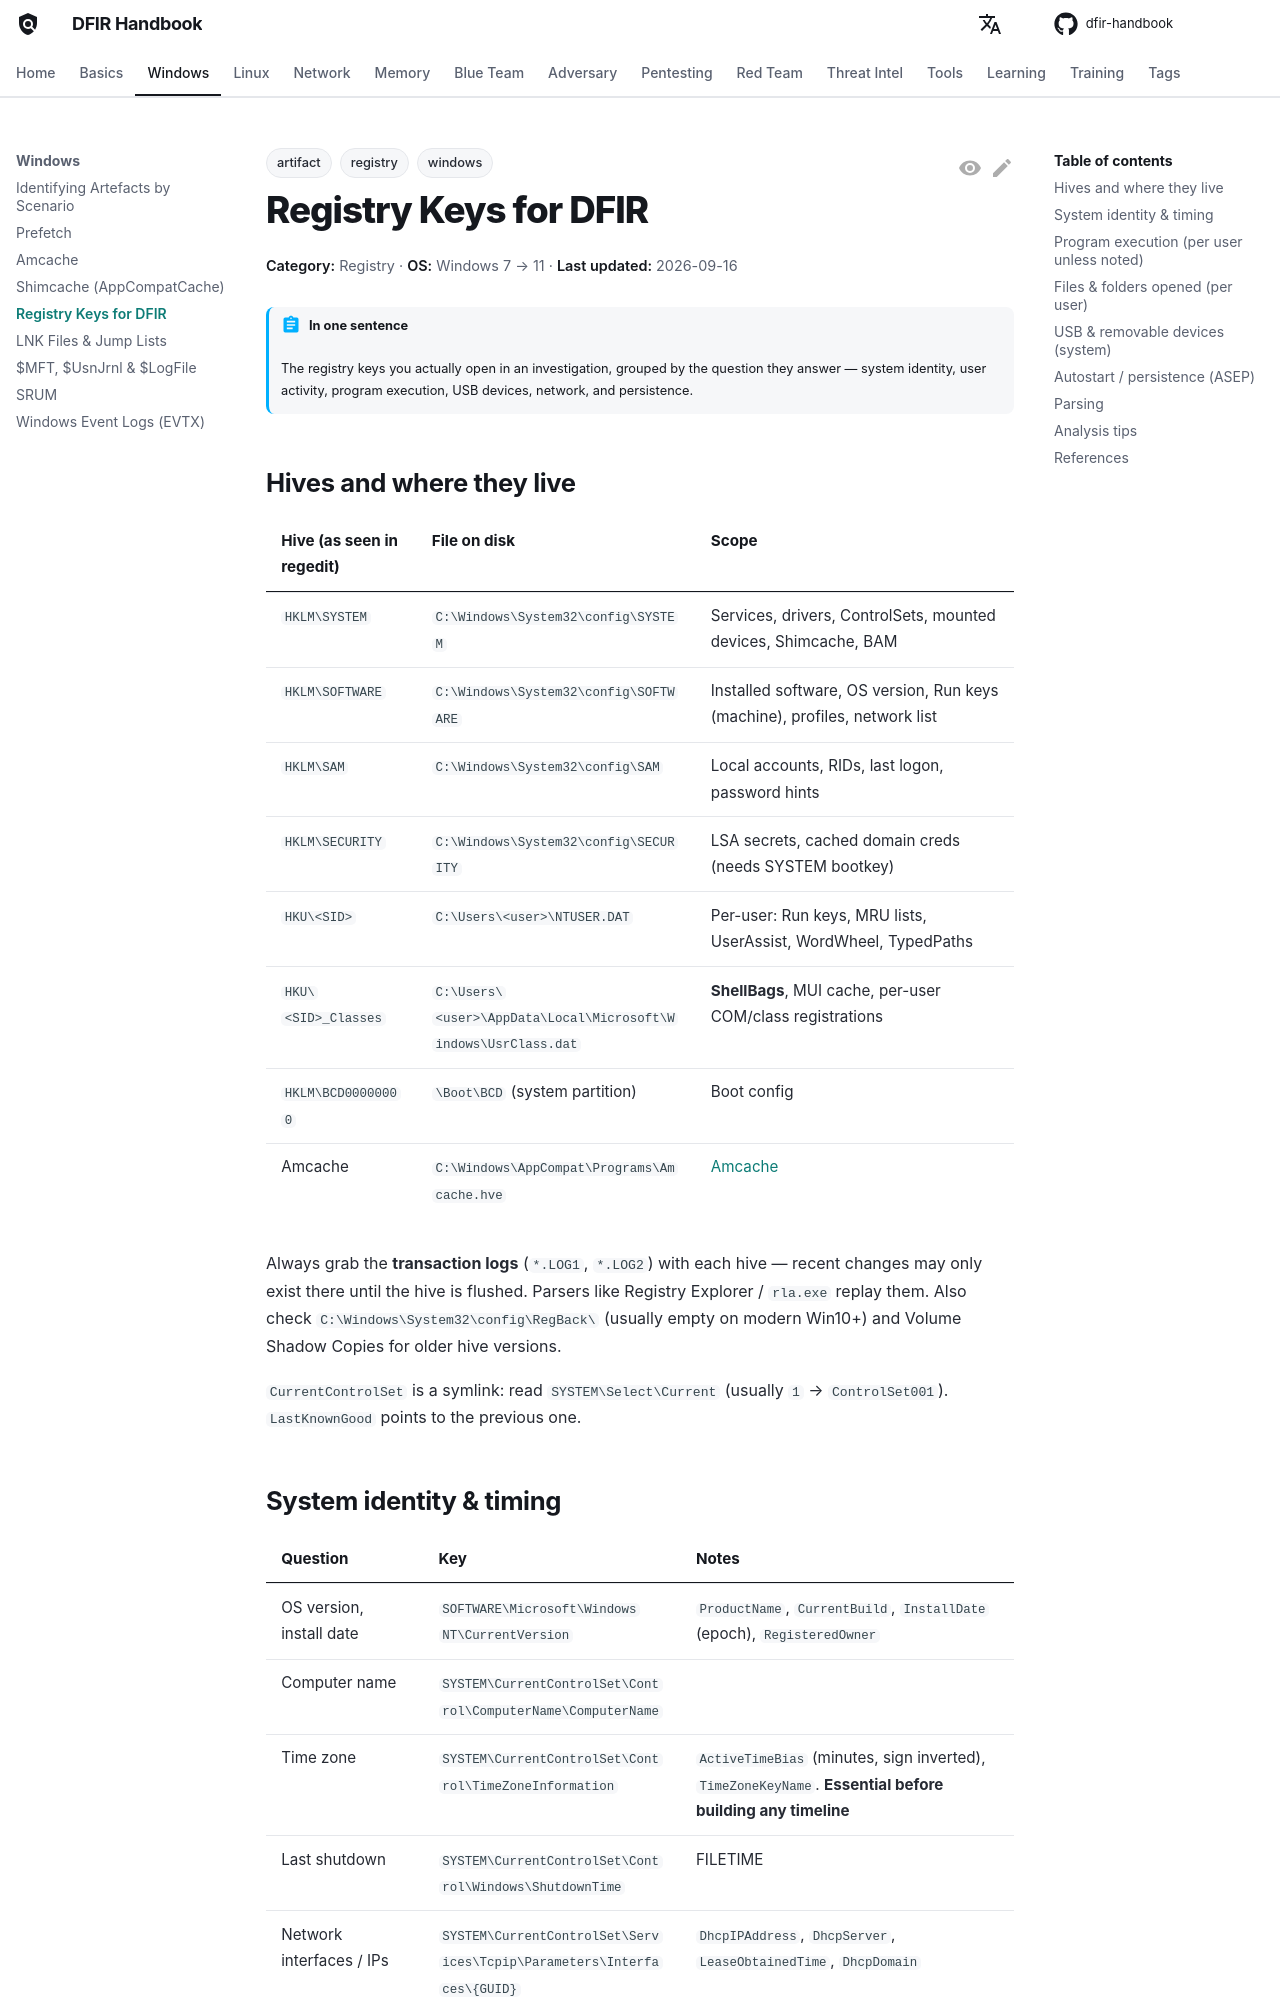

repository: DFIDwiz-sketch/dfir-handbook · page: windows/registry-keys/index.html · generator: mkdocs

---
title: Registry Keys for DFIR
tags:
  - artifact
  - windows
  - registry
---

# Registry Keys for DFIR

<div class="dfir-meta" markdown>
**Category:** Registry · **OS:** Windows 7 → 11 · **Last updated:** 2026-09-16
</div>

!!! abstract "In one sentence"
    The registry keys you actually open in an investigation, grouped by the question they answer — system identity, user activity, program execution, USB devices, network, and persistence.

## Hives and where they live

| Hive (as seen in regedit) | File on disk | Scope |
|---|---|---|
| `HKLM\SYSTEM` | `C:\Windows\System32\config\SYSTEM` | Services, drivers, ControlSets, mounted devices, Shimcache, BAM |
| `HKLM\SOFTWARE` | `C:\Windows\System32\config\SOFTWARE` | Installed software, OS version, Run keys (machine), profiles, network list |
| `HKLM\SAM` | `C:\Windows\System32\config\SAM` | Local accounts, RIDs, last logon, password hints |
| `HKLM\SECURITY` | `C:\Windows\System32\config\SECURITY` | LSA secrets, cached domain creds (needs SYSTEM bootkey) |
| `HKU\<SID>` | `C:\Users\<user>\NTUSER.DAT` | Per-user: Run keys, MRU lists, UserAssist, WordWheel, TypedPaths |
| `HKU\<SID>_Classes` | `C:\Users\<user>\AppData\Local\Microsoft\Windows\UsrClass.dat` | **ShellBags**, MUI cache, per-user COM/class registrations |
| `HKLM\BCD00000000` | `\Boot\BCD` (system partition) | Boot config |
| Amcache | `C:\Windows\AppCompat\Programs\Amcache.hve` | [Amcache](amcache.md) |

Always grab the **transaction logs** (`*.LOG1`, `*.LOG2`) with each hive — recent changes may only exist there until the hive is flushed. Parsers like Registry Explorer / `rla.exe` replay them. Also check `C:\Windows\System32\config\RegBack\` (usually empty on modern Win10+) and Volume Shadow Copies for older hive versions.

`CurrentControlSet` is a symlink: read `SYSTEM\Select\Current` (usually `1` → `ControlSet001`). `LastKnownGood` points to the previous one.
